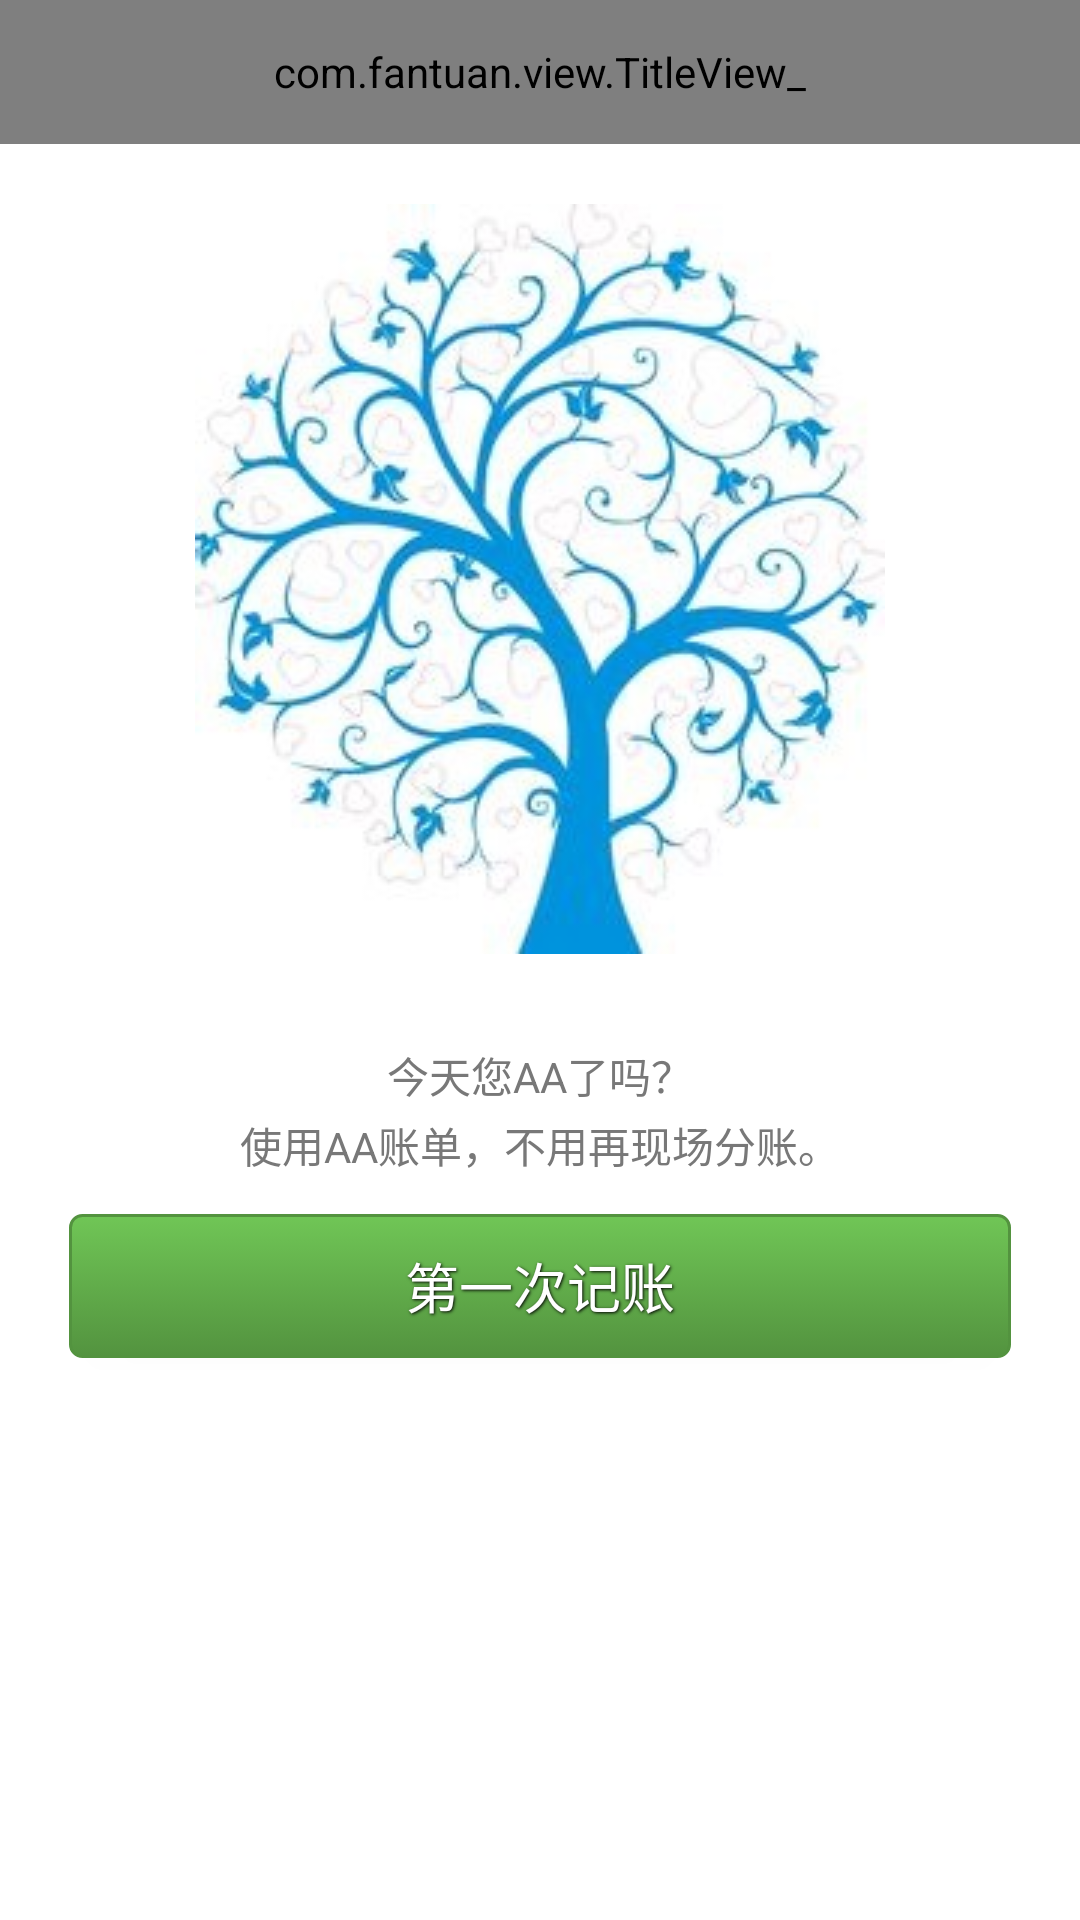

Here is an Android app screen rendered from its layout file. Give the layout XML and the strings, colors and styles it references.
<!-- AndroidManifest.xml: fallback theme Theme.MaterialComponents.DayNight.NoActionBar -->
<!-- res/layout/welcome.xml -->
<?xml version="1.0" encoding="utf-8"?>
<LinearLayout xmlns:android="http://schemas.android.com/apk/res/android"
    android:layout_width="fill_parent"
    android:layout_height="fill_parent"
    android:orientation="vertical"
    android:background="#ffffffff"
    >
    <include layout="@layout/title" />
    <ImageView
        android:layout_width="wrap_content"
        android:layout_height="wrap_content"
        android:background="@drawable/welcome"
        android:layout_gravity="center"
        android:layout_marginTop="20dp"
        android:layout_marginBottom="20dp"
        />
    <LinearLayout 
        android:layout_width="fill_parent"
        android:layout_height="fill_parent"
        android:orientation="vertical"
        android:paddingLeft="20dp"
        android:paddingRight="20dp"
        >
        <TextView 
            android:layout_width="fill_parent"
            android:layout_height="wrap_content"
            android:gravity="center_horizontal"
            android:text="@string/welcome_message"
            style="@style/SecondaryText"
            android:paddingTop="10dp"
            android:paddingBottom="10dp"
            android:lineSpacingExtra="3dp"
            />
        <Button 
            android:id="@+id/new_deal_welcome"
            android:text="@string/new_deal_welcome"
            android:background="@drawable/green_button"
            style="@style/ButtonText"
            android:layout_gravity="center"
            android:layout_width="fill_parent"
            android:layout_height="wrap_content">
        </Button>
    </LinearLayout>
</LinearLayout>
<!-- res/layout/title.xml (included above) -->
<com.fantuan.view.TitleView_ xmlns:android="http://schemas.android.com/apk/res/android" 
    android:layout_width="fill_parent" 
    android:layout_height="48dp" 
    android:background="@drawable/tab_bg_unselected" 
    android:gravity="center" 
    android:orientation="horizontal" > 
    <FrameLayout
        android:layout_weight="1"
        android:layout_width="0dp"
        android:layout_height="fill_parent" >
        <Button 
            style="@style/ButtonText"
            android:id="@+id/button_back" 
            android:text="@string/back"
            android:layout_width="wrap_content" 
            android:layout_height="wrap_content" 
            android:layout_gravity="center|left" 
            android:background="@drawable/black_button"
            />
    </FrameLayout>
    <TextView 
        android:id="@+id/title" 
        android:layout_width="0dp" 
        android:layout_height="wrap_content" 
        android:layout_weight="1" 
        android:gravity="center_horizontal" 
        android:singleLine="true" 
        android:textAppearance="?android:attr/textAppearanceLarge" 
        android:textColor="#ffffffff" />
    <FrameLayout
        android:layout_weight="1"
        android:layout_width="0dp"
        android:layout_height="fill_parent" >
        <Button 
            style="@style/ButtonText"
            android:id="@+id/button_right" 
            android:text="@string/next"
            android:layout_width="wrap_content" 
            android:layout_height="wrap_content" 
            android:layout_gravity="center|right" 
            android:background="@drawable/black_button"
            android:visibility="gone" />
    </FrameLayout>
</com.fantuan.view.TitleView_>
<!-- resources referenced by this layout -->
<resources>
  <!-- drawable black_button (drawable) -->
  <selector xmlns:android="http://schemas.android.com/apk/res/android">
      <item android:state_pressed="true" >
          <shape>
              <solid
                  android:color="#343434" />
              <stroke
                  android:width="1dp"
                  android:color="#171717" />
              <corners
                  android:radius="3dp" />
              <padding
                  android:left="10dp"
                  android:top="6dp"
                  android:right="10dp"
                  android:bottom="6dp" />
          </shape>
      </item>
      <item android:state_enabled="false" >
          <shape>
              <solid
                  android:color="#c6c6c6" />
              <stroke
                  android:width="1dp"
                  android:color="#939393" />
              <corners
                  android:radius="3dp" />
              <padding
                  android:left="10dp"
                  android:top="6dp"
                  android:right="10dp"
                  android:bottom="6dp" />
          </shape>
      </item>
      <item>
          <shape>
              <gradient
                  android:startColor="#343434"
                  android:endColor="#171717"
                  android:angle="270" />
              <stroke
                  android:width="1dp"
                  android:color="#171717" />
              <corners
                  android:radius="4dp" />
              <padding
                  android:left="10dp"
                  android:top="6dp"
                  android:right="10dp"
                  android:bottom="6dp" />
          </shape>
      </item>
  </selector>
  <!-- drawable tab_bg_unselected (drawable) -->
  <?xml version="1.0" encoding="utf-8"?>
  <shape xmlns:android="http://schemas.android.com/apk/res/android"
  	android:shape="rectangle"> 
  	<gradient android:startColor="#5C5c5c" android:centerColor="#424242" 
  	android:endColor="#222222"
  		android:angle="-90" />
  </shape>
  <string name="back">返回</string>
  <string name="new_deal_welcome">第一次记账</string>
  <string name="next">下一步</string>
  <string name="welcome_message">今天您AA了吗？\n使用AA账单，不用再现场分账。</string>
  <style name="ButtonText">
          <item name="android:layout_width">fill_parent</item>
          <item name="android:layout_height">wrap_content</item>
          <item name="android:textAppearance">?android:attr/textAppearanceMedium</item>
          <item name="android:textColor">#ffffffff</item>
          <item name="android:gravity">center</item>
          <item name="android:layout_margin">3dp</item>
          <item name="android:shadowColor">#000000</item>
          <item name="android:shadowDx">1</item>
          <item name="android:shadowDy">1</item>
          <item name="android:shadowRadius">2</item>
      </style>
  <style name="SecondaryText">
          <item name="android:textColor">#ff787878</item>
          <item name="android:textAppearance">?android:attr/textAppearanceSmall</item>
      </style>
</resources>
